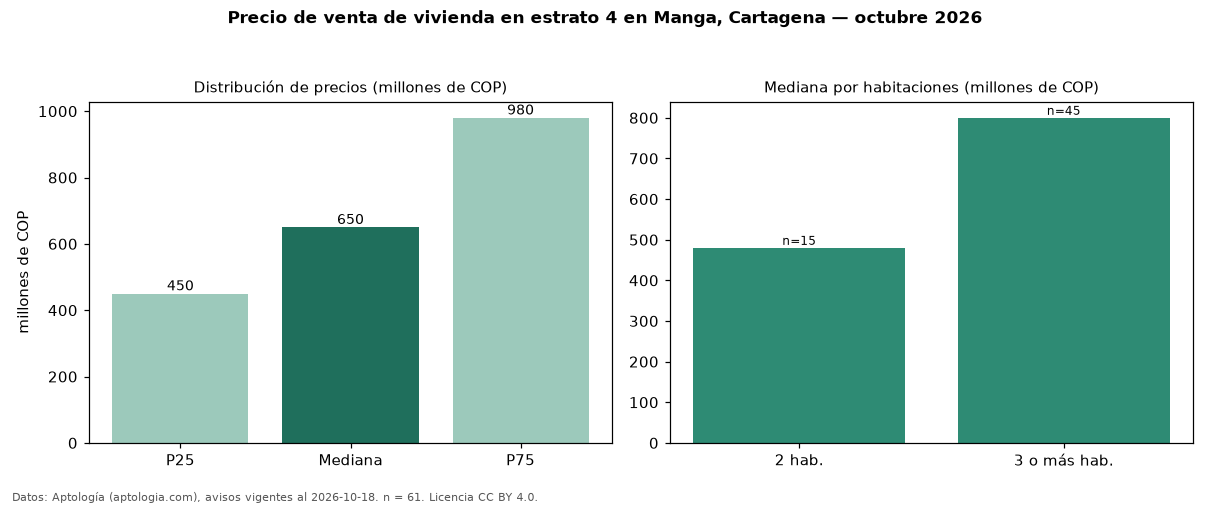

Source data for this figure (header and first rows):
seccion, metrica, valor, moneda, n
precio, p25, 450000000, COP, 61
precio, mediana, 650000000, COP, 61
precio, p75, 980000000, COP, 61
precio, minimo, 280000000, COP, 61
precio, maximo, 2200000000, COP, 61
m2, mediana_precio_m2, 5000000, COP, 61
m2, area_mediana_m2, 118.0, m2, 61
admin, mediana_admin_mes, 528000, COP, 30
banos, mediana_banos, 3.0, , 
parqueadero, pct_con_parqueadero, 98.2, %, 56
estrato, estrato_mas_frecuente, 4, , 61
habitaciones, 2, 480000000, COP, 15
habitaciones, 3+, 800000000, COP, 45
fuente, fecha_datos, 2026-10-18, , 
fuente, atribucion, https://www.aptologia.com/venta/cartagen…, , 
fuente, licencia, CC BY 4.0, , 
